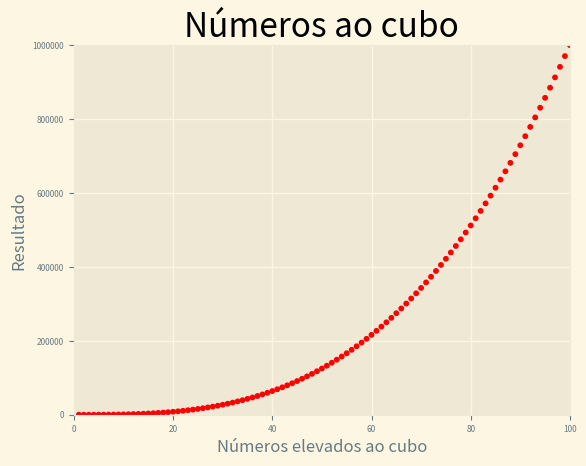

Recreate this plot in Python.
import matplotlib.pyplot as plt
''' criando um grafico com potencias de 3'''

eixo_x = range(1, 5001)
eixo_y = [ eixo_y**3 for eixo_y in eixo_x]
cmap = plt.colormaps['flag']

plt.style.use('Solarize_Light2')
fig, ax = plt.subplots()
ax.scatter(eixo_x, eixo_y, c= eixo_y, cmap=plt.colormaps['flag'],s=10)
ax.set_title("Números ao cubo", fontsize=24)
ax.set_xlabel("Números elevados ao cubo", fontsize=12)
ax.set_ylabel("Resultado", fontsize=12)
ax.axis([0, 100, 0, 1000000])
ax.ticklabel_format(style='plain')
ax.tick_params(labelsize=6)

plt.show()
